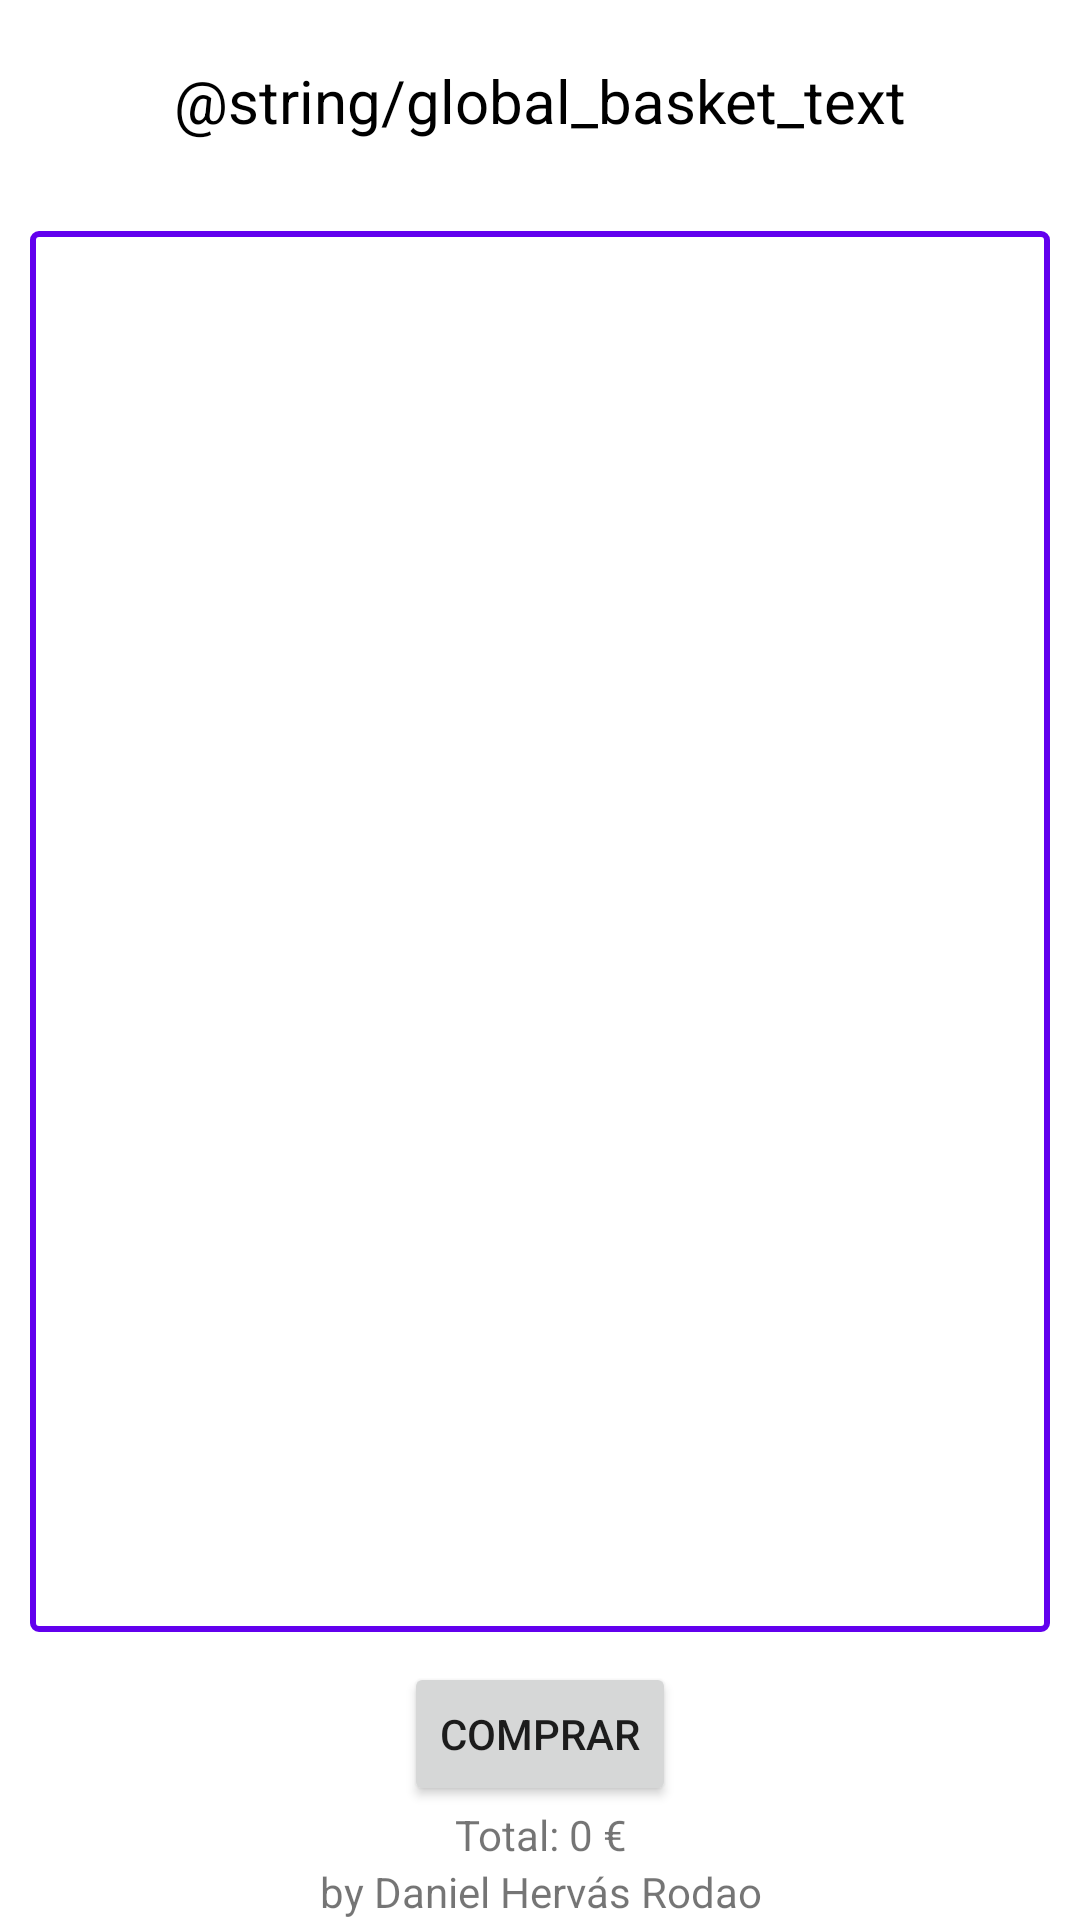

This screen was rendered from an Android layout file. Write that file and the resources it references.
<!-- AndroidManifest.xml: application theme Theme.AndroidFruitSelector -->
<!-- res/layout/fragment_global_basket.xml -->
<?xml version="1.0" encoding="utf-8"?>
<layout>
    <androidx.appcompat.widget.LinearLayoutCompat xmlns:android="http://schemas.android.com/apk/res/android"
        xmlns:app="http://schemas.android.com/apk/res-auto"
        xmlns:tools="http://schemas.android.com/tools"
        android:id="@+id/mainLayout"
        android:layout_width="match_parent"
        android:layout_height="match_parent"
        android:orientation="vertical"
        tools:context="com.dhrodao.androidshop.globalbasket.GlobalBasketFragment">

        <TextView
            android:id="@+id/titleSpinner"
            android:layout_width="match_parent"
            android:layout_height="wrap_content"
            android:gravity="center_horizontal"
            android:padding="20dp"
            android:text="@string/global_basket_text"
            android:textColor="@color/black"
            android:textSize="20sp"
            app:layout_constraintBottom_toBottomOf="parent"
            app:layout_constraintLeft_toLeftOf="parent"
            app:layout_constraintRight_toRightOf="parent"
            app:layout_constraintTop_toTopOf="parent" />

        <androidx.recyclerview.widget.RecyclerView
            android:id="@+id/basket_container"
            android:layout_width="match_parent"
            android:layout_height="match_parent"
            android:layout_weight="1"
            android:layout_marginBottom="10dp"
            android:layout_marginTop="10dp"
            android:background="@drawable/basket_bg"
            android:orientation="vertical"
            android:padding="10dp">

        </androidx.recyclerview.widget.RecyclerView>

        <Button
            android:id="@+id/add_basket_button"
            android:layout_width="wrap_content"
            android:layout_height="wrap_content"
            android:layout_gravity="center"
            android:text="@string/add_basket_button"/>

        <TextView
            android:id="@+id/basket_price"
            android:layout_width="match_parent"
            android:layout_height="wrap_content"
            android:text="@string/default_price"
            android:gravity="center"/>

        <LinearLayout
            android:layout_width="match_parent"
            android:layout_height="wrap_content"
            android:gravity="bottom">
            <TextView
                android:id="@+id/footer_text"
                android:layout_width="match_parent"
                android:layout_height="wrap_content"
                android:textAlignment="center"
                android:gravity="center_horizontal"
                android:layout_gravity="bottom"
                android:text="@string/footer"
                />
        </LinearLayout>
    </androidx.appcompat.widget.LinearLayoutCompat>
</layout>
<!-- resources referenced by this layout -->
<resources>
  <!-- drawable basket_bg (drawable) -->
  <?xml version="1.0" encoding="utf-8"?>
  <layer-list xmlns:android="http://schemas.android.com/apk/res/android">
  <item>
      <inset android:insetLeft="10dp" android:insetRight="10dp">
          <shape android:shape="rectangle">
              <stroke android:width="2dp"
                  android:color="@color/design_default_color_primary"/>
              <solid android:color="@color/white"/>
              <corners android:radius="2dp"/>
          </shape>
      </inset>
  </item>
  </layer-list>
  <string name="add_basket_button">Comprar</string>
  <string name="default_price">Total: 0 €</string>
  <string name="footer">by Daniel Hervás Rodao</string>
  <style name="Theme.AndroidFruitSelector" parent="Theme.MaterialComponents.DayNight.DarkActionBar">
          
          <item name="colorPrimary">@color/purple_500</item>
          <item name="colorPrimaryVariant">@color/purple_700</item>
          <item name="colorOnPrimary">@color/white</item>
          
          <item name="colorSecondary">@color/teal_200</item>
          <item name="colorSecondaryVariant">@color/teal_700</item>
          <item name="colorOnSecondary">@color/black</item>
          
          <item name="android:statusBarColor" tools:targetApi="l">?attr/colorPrimaryVariant</item>
          
      </style>
  <!-- not gathered from this repository: default colours our renderer supplied (Android Studio template values) -->
  <color name="purple_500">#FF6200EE</color>
  <color name="purple_700">#FF3700B3</color>
  <color name="teal_200">#FF03DAC5</color>
  <color name="teal_700">#FF018786</color>
  <color name="black">#FF000000</color>
  <color name="white">#FFFFFFFF</color>
</resources>
